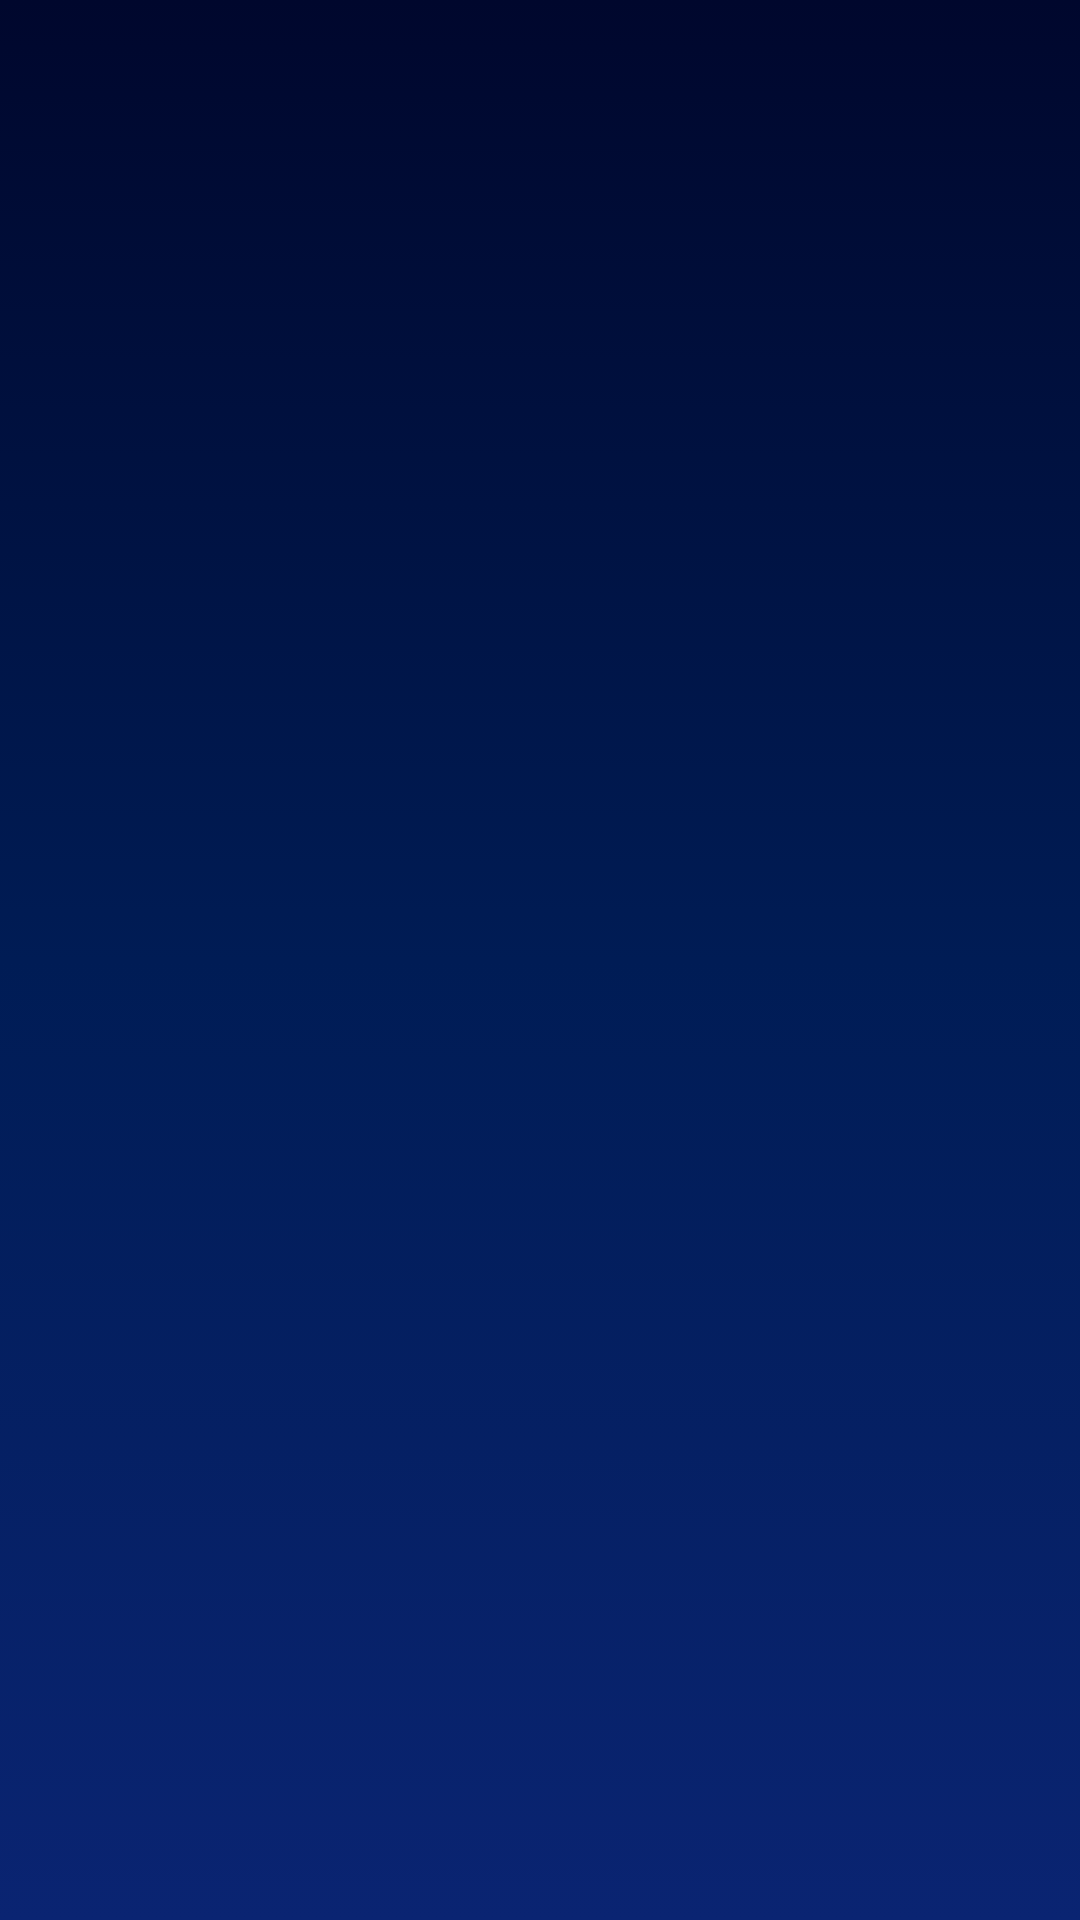

Produce the Android XML layout that renders to this screen, including the resource entries it uses.
<!-- AndroidManifest.xml: application theme Theme.WeatherApp -->
<!-- res/layout/activity_splash_screen.xml -->
<?xml version="1.0" encoding="utf-8"?>
<androidx.constraintlayout.widget.ConstraintLayout xmlns:android="http://schemas.android.com/apk/res/android"
    xmlns:app="http://schemas.android.com/apk/res-auto"
    xmlns:tools="http://schemas.android.com/tools"
    android:id="@+id/main"
    android:layout_width="match_parent"
    android:layout_height="match_parent"
    tools:context=".Activities.SplashScreenActivity"
    android:background="@drawable/night_background"/>
<!-- resources referenced by this layout -->
<resources>
  <!-- drawable night_background (drawable) -->
  <?xml version="1.0" encoding="utf-8"?>
  <selector xmlns:android="http://schemas.android.com/apk/res/android">
      <item>
          <shape android:shape="rectangle">
              <gradient android:startColor="@color/start_night_background"
                  android:centerColor="@color/middle_night_background"
                  android:endColor="@color/end_night_background"
                  android:angle="125"/>
          </shape>
      </item>
  
  </selector>
  <style name="Theme.WeatherApp" parent="Base.Theme.WeatherApp" />
  <color name="start_night_background">#00072D</color>
  <color name="middle_night_background">#001C55</color>
  <color name="end_night_background">#0A2472</color>
  <style name="Base.Theme.WeatherApp" parent="Theme.Material3.DayNight.NoActionBar">
          
          <item name="colorPrimaryDark">#060270</item>
          
      </style>
</resources>
